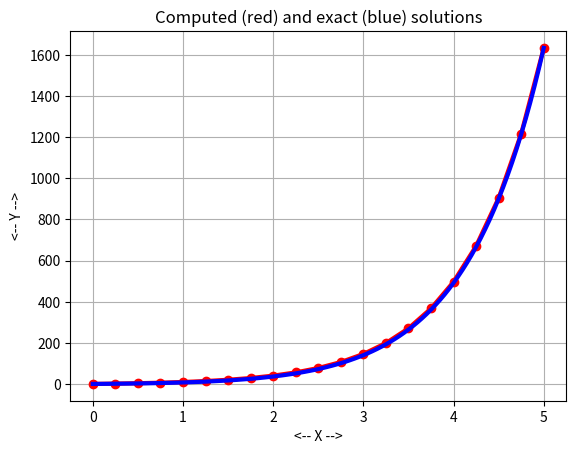

This chart was generated by the following Python code:
#! /usr/bin/env python3
#
def fd1d_poisson_test ( ):

#*****************************************************************************80
#
## fd1d_poisson_test() tests fd1d_poisson()
#
#  Licensing:
#
#    This code is distributed under the MIT license.
#
#  Modified:
#
#    08 May 2026
#
#  Author:
#
#    John Burkardt
#
  import matplotlib
  import matplotlib.pyplot as plt
  import numpy as np
  import platform

  print ( '' )
  print ( 'fd1d_poisson_test():' )
  print ( '  matplotlib version: ' + matplotlib.__version__ )
  print ( '  numpy version:      ' + np.version.version )
  print ( '  python version:     ' + platform.python_version ( ) )
  print ( '  fd1d_poisson() is a Poisson equation solver' )
  print ( '  for an interval.' )

  xmin = 0.0
  xmax = 5.0
  print ( '' )
  print ( '  The equations are:' )
  print ( '    -y" = -(2x+5)*exp(x).' )
  print ( '    y(', xmin, ') = ', g(xmin) )
  print ( '    y(', xmax, ') = ', g(xmax) )
  print ( '  over the interval [', xmin, ',', xmax, ']' )

  nx = 21
  print ( '' )
  print ( '  Using grid of n = ', nx, ' points.' )

  x = np.linspace ( xmin, xmax, nx )
  hx = ( xmax - xmin ) / ( nx - 1 )

  u = fd1d_poisson ( nx, x, hx, f, g )
#
#  Compute the RMS error.
#
  err = 0.0
  for i in range ( 0, nx ):
    err = err + ( u[i] - exact ( x[i] ) )**2
  err = np.sqrt ( err / nx )

  print ( '  The RMS error was ', err )
#
#  Plot the computed and exact solutions.
#
  nx2 = 101
  x2 = np.linspace ( xmin, xmax, nx2 )
  u2 = g ( x2 )

  plt.clf ( )
  plt.plot ( x, u, 'ro-', linewidth = 3 )
  plt.plot ( x2, u2, 'b-', linewidth = 3 )
  plt.grid ( True )
  plt.xlabel ( '<-- X -->' )
  plt.ylabel ( '<-- Y -->' )
  plt.title ( 'Computed (red) and exact (blue) solutions' )
  filename = 'fd1d_poisson_test.png'
  plt.savefig ( filename )
  print ( '  Graphics saved as "' + filename + '"' )
  plt.close ( )
#
#  Terminate.
#
  print ( '' )
  print ( 'fd1d_poisson_test():' )
  print ( '  Normal end of execution.' )

  return

def fd1d_poisson ( nx, x, hx, f, g ):

#*****************************************************************************80
#
## fd1d_poisson() solves a Poisson equation in an interval.
#
#  Discussion:
#
#    This program uses the finite difference method to estimate the solution
#    to a Poisson problem over an interval:
#
#      - Del U = f(x) in Omega
#            U = g(x) on dOmega
#
#    The user specifies 
#      the number of grid points (nx), 
#      the spatial extent (xmin,xmax), 
#      the functions f(x), g(x).
#
#    No attempt is made to efficiently construct the matrix, or to store
#    it sparsely.
#
#  Licensing:
#
#    This code is distributed under the MIT license.
#
#  Modified:
#
#    08 May 2026
#
#  Author:
#
#    John Burkardt
#
#  Input:
#
#    integer NX, the number of grid points.
#
#    real X(NX), the spatial coordinates.
#
#    real HX: the spacing.
#
#    function handle F, the name of the function which evaluates
#    the right hand side of the Poisson equation.
#
#    function handle G, the name of the function which evaluates
#    the Dirichlet boundary conditions.
#
#  Output:
#
#    real U(NX), a table of solution values.
#
  import numpy as np
#
#  Set the system matrix A and right hand side rhs.
#
  A = np.zeros ( [ nx, nx ] )
  rhs = np.zeros ( nx )

  eqn = 0
  for i in range ( 0, nx ):

    if ( i + 1 == 1 or i + 1 == nx ):
      A[eqn,eqn] = 1.0
      rhs[eqn] = g ( x[i] )
    else:
      A[eqn,eqn] = 2.0 / hx / hx
      A[eqn,eqn-1]  = - 1.0 / hx / hx
      A[eqn,eqn+1]  = - 1.0 / hx / hx
      rhs[eqn] = f ( x[i] )
    eqn = eqn + 1
#
#  Solve for u, the solution vector.
#
  u = np.linalg.solve ( A, rhs )

  return u

def f ( x ):

#*****************************************************************************80
#
## f() evaluates the right hand side of the Poisson equation.
#
#  Licensing:
#
#    This code is distributed under the MIT license.
#
#  Modified:
#
#    08 May 2026
#
#  Author:
#
#    John Burkardt
#
#  Input:
#
#    real X, the argument.
#
#  Output:
#
#    real VALUE, the value of F(X).
#
  import numpy as np

  value = - ( 2.0 * x + 5.0 ) * np.exp ( x )

  return value

def g ( x ):

#*****************************************************************************80
#
## g() evaluates the boundary conditions.
#
#  Licensing:
#
#    This code is distributed under the MIT license.
#
#  Modified:
#
#    08 May 2026
#
#  Author:
#
#    John Burkardt
#
#  Input:
#
#    real X, the argument.
#
#  Output:
#
#    real VALUE, the value of G(X).
#
  value = exact ( x )

  return value

def exact ( x ):

#*****************************************************************************80
#
## exact() evaluates the exact solution.
#
#  Licensing:
#
#    This code is distributed under the MIT license.
#
#  Modified:
#
#    08 May 2026
#
#  Author:
#
#    John Burkardt
#
#  Input:
#
#    real X, the argument.
#
#  Output:
#
#    real VALUE, the exact solution at x.
#
  import numpy as np

  value = ( 2.0 * x + 1.0 ) * np.exp ( x )

  return value

def timestamp ( ):

#*****************************************************************************80
#
## timestamp() prints the date as a timestamp.
#
#  Licensing:
#
#    This code is distributed under the MIT license. 
#
#  Modified:
#
#    21 August 2019
#
#  Author:
#
#    John Burkardt
#
  import time

  t = time.time ( )
  print ( time.ctime ( t ) )

  return

if ( __name__ == '__main__' ):
  timestamp ( )
  fd1d_poisson_test ( )
  timestamp ( )
